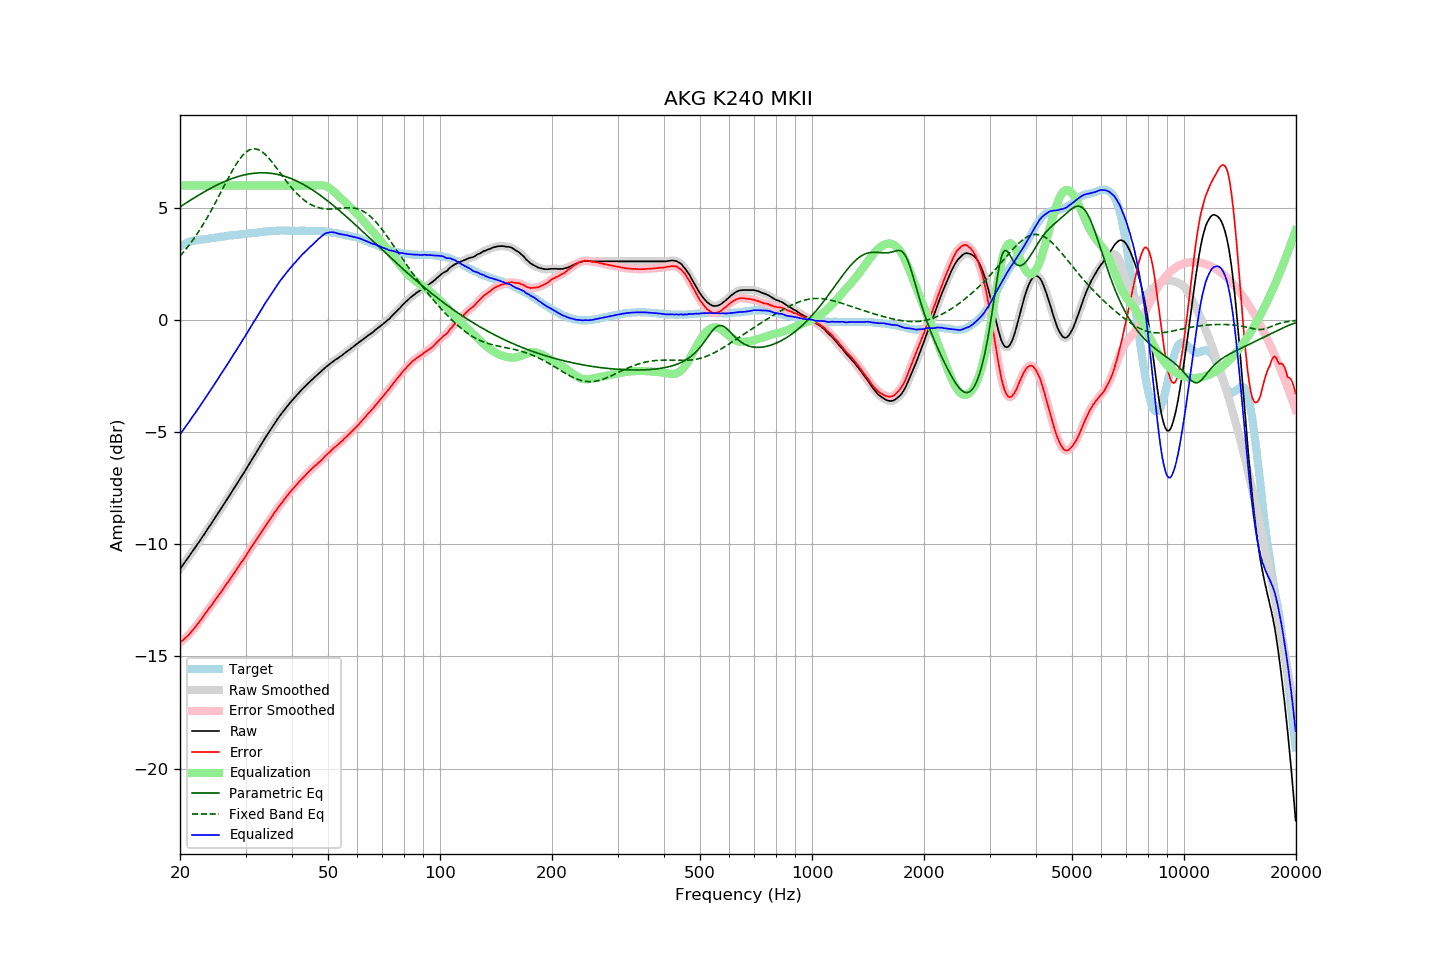

Source data for this figure (header and first rows):
frequency, raw, error, smoothed, error_smoothed, equalization, parametric_eq, fixed_band_eq, equalized_raw, equalized_smoothed, target
20.00, -11.10, -14.38, -11.10, -14.38, 6.00, 5.05, 2.85, -5.10, -5.10, 3.28
20.20, -11.00, -14.32, -11.00, -14.32, 6.00, 5.09, 2.93, -5.00, -5.00, 3.32
20.40, -10.90, -14.26, -10.90, -14.26, 6.00, 5.14, 3.01, -4.90, -4.90, 3.36
20.61, -10.80, -14.20, -10.80, -14.20, 6.00, 5.19, 3.10, -4.80, -4.80, 3.39
20.81, -10.70, -14.13, -10.70, -14.14, 6.00, 5.23, 3.19, -4.70, -4.70, 3.43
21.02, -10.60, -14.07, -10.60, -14.07, 6.00, 5.28, 3.28, -4.60, -4.60, 3.47
21.23, -10.50, -13.99, -10.50, -13.99, 6.00, 5.32, 3.37, -4.50, -4.50, 3.49
21.44, -10.39, -13.90, -10.40, -13.91, 6.00, 5.37, 3.47, -4.39, -4.40, 3.51
21.66, -10.29, -13.82, -10.29, -13.82, 6.00, 5.41, 3.57, -4.29, -4.29, 3.53
21.87, -10.19, -13.73, -10.19, -13.73, 6.00, 5.46, 3.67, -4.19, -4.19, 3.54
22.09, -10.09, -13.65, -10.09, -13.65, 6.00, 5.50, 3.77, -4.09, -4.09, 3.56
22.31, -9.98, -13.55, -9.99, -13.56, 6.00, 5.54, 3.88, -3.98, -3.99, 3.57
22.54, -9.88, -13.46, -9.88, -13.46, 6.00, 5.59, 3.99, -3.88, -3.88, 3.58
22.76, -9.77, -13.36, -9.77, -13.36, 6.00, 5.63, 4.10, -3.77, -3.77, 3.59
22.99, -9.66, -13.25, -9.67, -13.26, 6.00, 5.67, 4.22, -3.66, -3.67, 3.59
23.22, -9.56, -13.16, -9.56, -13.16, 6.00, 5.71, 4.33, -3.56, -3.56, 3.60
23.45, -9.45, -13.06, -9.45, -13.06, 6.00, 5.75, 4.45, -3.45, -3.45, 3.61
23.69, -9.34, -12.96, -9.34, -12.96, 6.00, 5.79, 4.58, -3.34, -3.34, 3.62
23.92, -9.23, -12.86, -9.23, -12.87, 6.00, 5.83, 4.70, -3.23, -3.23, 3.63
24.16, -9.13, -12.78, -9.13, -12.78, 6.00, 5.87, 4.83, -3.13, -3.13, 3.65
24.40, -9.02, -12.69, -9.02, -12.68, 6.00, 5.91, 4.96, -3.02, -3.02, 3.67
24.65, -8.91, -12.58, -8.91, -12.58, 6.00, 5.95, 5.10, -2.91, -2.91, 3.67
24.89, -8.80, -12.48, -8.80, -12.48, 6.00, 5.98, 5.23, -2.80, -2.80, 3.68
25.14, -8.69, -12.38, -8.69, -12.38, 6.00, 6.02, 5.37, -2.69, -2.69, 3.69
25.39, -8.58, -12.28, -8.58, -12.28, 6.00, 6.06, 5.50, -2.58, -2.58, 3.70
25.65, -8.47, -12.19, -8.47, -12.18, 6.00, 6.09, 5.64, -2.47, -2.47, 3.71
25.91, -8.36, -12.08, -8.36, -12.08, 6.00, 6.12, 5.78, -2.36, -2.36, 3.71
26.16, -8.25, -11.97, -8.25, -11.97, 6.00, 6.15, 5.92, -2.25, -2.25, 3.72
26.43, -8.13, -11.87, -8.14, -11.87, 6.00, 6.19, 6.06, -2.13, -2.14, 3.73
26.69, -8.02, -11.76, -8.02, -11.77, 6.00, 6.22, 6.19, -2.02, -2.02, 3.74
26.96, -7.91, -11.67, -7.91, -11.67, 6.00, 6.25, 6.33, -1.91, -1.91, 3.76
27.23, -7.80, -11.57, -7.80, -11.57, 6.00, 6.27, 6.46, -1.80, -1.80, 3.77
27.50, -7.68, -11.46, -7.69, -11.46, 6.00, 6.30, 6.59, -1.68, -1.69, 3.78
27.77, -7.57, -11.35, -7.57, -11.36, 6.00, 6.33, 6.72, -1.57, -1.57, 3.78
28.05, -7.46, -11.26, -7.46, -11.25, 6.00, 6.35, 6.84, -1.46, -1.46, 3.80
28.33, -7.35, -11.15, -7.35, -11.15, 6.00, 6.37, 6.95, -1.35, -1.35, 3.80
28.62, -7.23, -11.04, -7.24, -11.04, 6.00, 6.40, 7.06, -1.23, -1.24, 3.81
28.90, -7.12, -10.94, -7.12, -10.93, 6.00, 6.42, 7.17, -1.12, -1.12, 3.82
29.19, -7.00, -10.82, -7.01, -10.83, 6.00, 6.44, 7.26, -1.00, -1.01, 3.81
29.48, -6.89, -10.74, -6.89, -10.73, 6.00, 6.46, 7.34, -0.89, -0.89, 3.84
29.78, -6.78, -10.63, -6.78, -10.62, 6.00, 6.47, 7.42, -0.78, -0.78, 3.84
30.08, -6.66, -10.52, -6.66, -10.52, 6.00, 6.49, 7.48, -0.66, -0.66, 3.85
30.38, -6.54, -10.39, -6.54, -10.40, 6.00, 6.50, 7.54, -0.54, -0.54, 3.85
30.68, -6.42, -10.29, -6.42, -10.29, 6.00, 6.52, 7.58, -0.42, -0.42, 3.87
30.99, -6.30, -10.17, -6.30, -10.17, 6.00, 6.53, 7.61, -0.30, -0.30, 3.87
31.30, -6.18, -10.06, -6.19, -10.07, 6.00, 6.54, 7.63, -0.18, -0.19, 3.88
31.61, -6.07, -9.96, -6.07, -9.96, 6.00, 6.55, 7.64, -0.07, -0.07, 3.89
31.93, -5.96, -9.86, -5.96, -9.85, 6.00, 6.55, 7.63, 0.04, 0.04, 3.89
32.24, -5.84, -9.73, -5.84, -9.74, 6.00, 6.56, 7.62, 0.16, 0.16, 3.89
32.57, -5.72, -9.64, -5.73, -9.64, 6.00, 6.56, 7.59, 0.28, 0.27, 3.91
32.89, -5.61, -9.53, -5.61, -9.53, 6.00, 6.57, 7.55, 0.39, 0.39, 3.92
33.22, -5.49, -9.42, -5.49, -9.42, 6.00, 6.57, 7.51, 0.51, 0.51, 3.93
33.55, -5.37, -9.31, -5.37, -9.31, 6.00, 6.57, 7.45, 0.63, 0.63, 3.94
33.89, -5.25, -9.20, -5.25, -9.20, 6.00, 6.56, 7.39, 0.75, 0.75, 3.95
34.23, -5.14, -9.10, -5.14, -9.10, 6.00, 6.56, 7.31, 0.86, 0.86, 3.95
34.57, -5.03, -8.99, -5.03, -8.99, 6.00, 6.56, 7.24, 0.97, 0.97, 3.96
34.92, -4.92, -8.88, -4.92, -8.89, 6.00, 6.55, 7.15, 1.08, 1.08, 3.96
35.27, -4.81, -8.78, -4.81, -8.78, 6.00, 6.54, 7.07, 1.19, 1.19, 3.97
35.62, -4.70, -8.68, -4.70, -8.68, 6.00, 6.53, 6.97, 1.30, 1.30, 3.98
35.97, -4.59, -8.57, -4.59, -8.57, 6.00, 6.52, 6.88, 1.41, 1.41, 3.97
... 635 more rows
